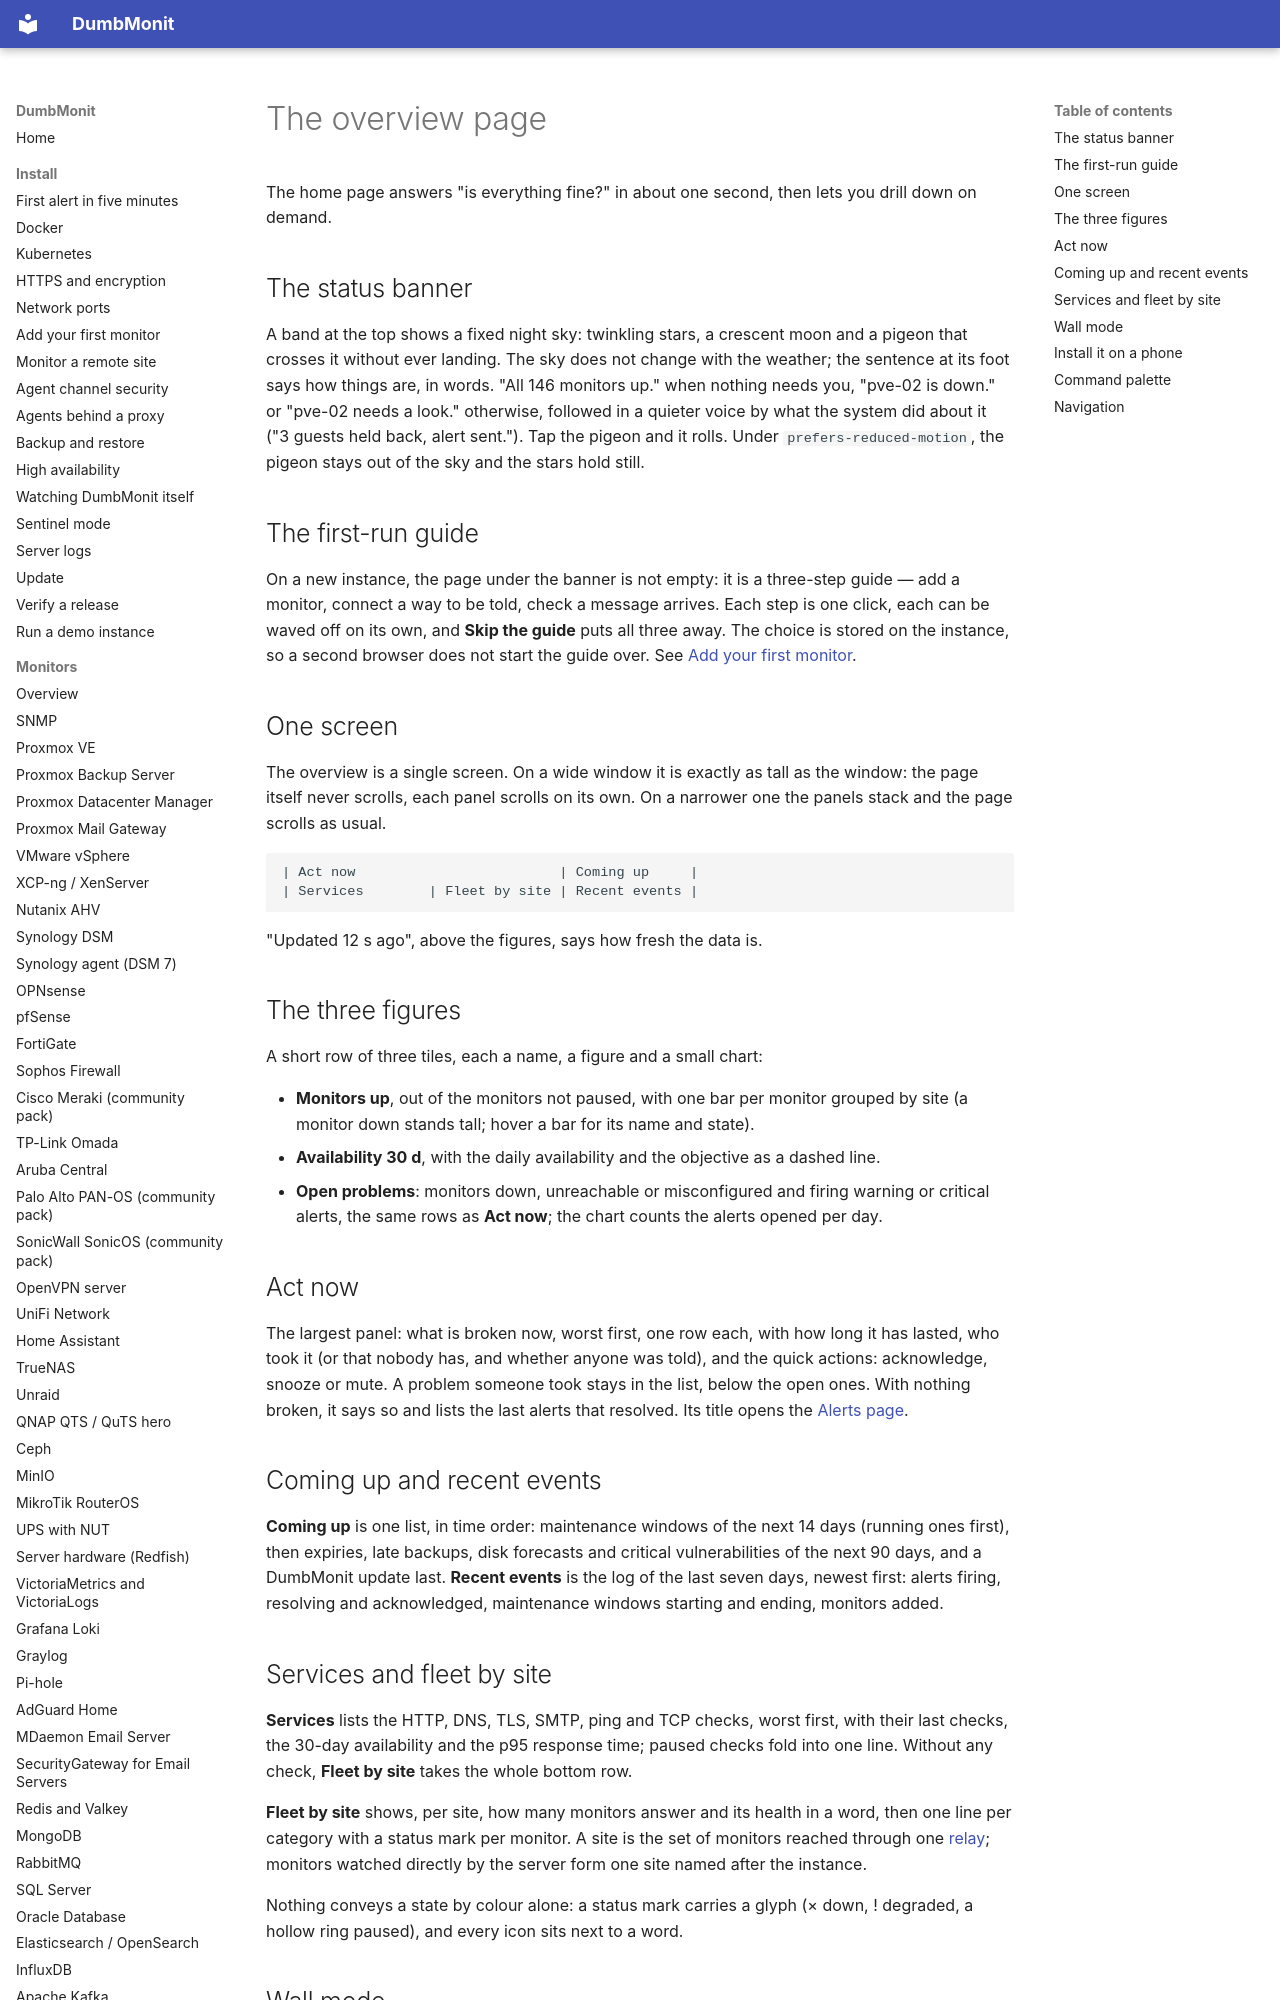

repository: Deni7/dumbmonit · page: using/overview/index.html · generator: mkdocs

# The overview page

The home page answers "is everything fine?" in about one second, then lets you
drill down on demand.

## The status banner {#the-bulletin}

A band at the top shows a fixed night sky: twinkling stars, a crescent moon and a
pigeon that crosses it without ever landing. The sky does not change with the
weather; the sentence at its foot says how things are, in words. "All 146
monitors up." when nothing needs you, "pve-02 is down." or "pve-02 needs a look."
otherwise, followed in a quieter voice by what the system did about it ("3 guests
held back, alert sent."). Tap the pigeon and it rolls. Under
`prefers-reduced-motion`, the pigeon stays out of the sky and the stars hold
still.

## The first-run guide {#the-first-run-guide}

On a new instance, the page under the banner is not empty: it is a three-step
guide — add a monitor, connect a way to be told, check a message arrives. Each
step is one click, each can be waved off on its own, and **Skip the guide** puts
all three away. The choice is stored on the instance, so a second browser does
not start the guide over. See
[Add your first monitor](../install/first-device.md#the-three-first-steps).

## One screen {#one-screen}

The overview is a single screen. On a wide window it is exactly as tall as the
window: the page itself never scrolls, each panel scrolls on its own. On a
narrower one the panels stack and the page scrolls as usual.

```
| Act now                         | Coming up     |
| Services        | Fleet by site | Recent events |
```

"Updated 12 s ago", above the figures, says how fresh the data is.

## The three figures {#the-figures}

A short row of three tiles, each a name, a figure and a small chart:

- **Monitors up**, out of the monitors not paused, with one bar per monitor
  grouped by site (a monitor down stands tall; hover a bar for its name and
  state).
- **Availability 30 d**, with the daily availability and the objective as a
  dashed line.
- **Open problems**: monitors down, unreachable or misconfigured and firing
  warning or critical alerts, the same rows as **Act now**; the chart counts
  the alerts opened per day.
